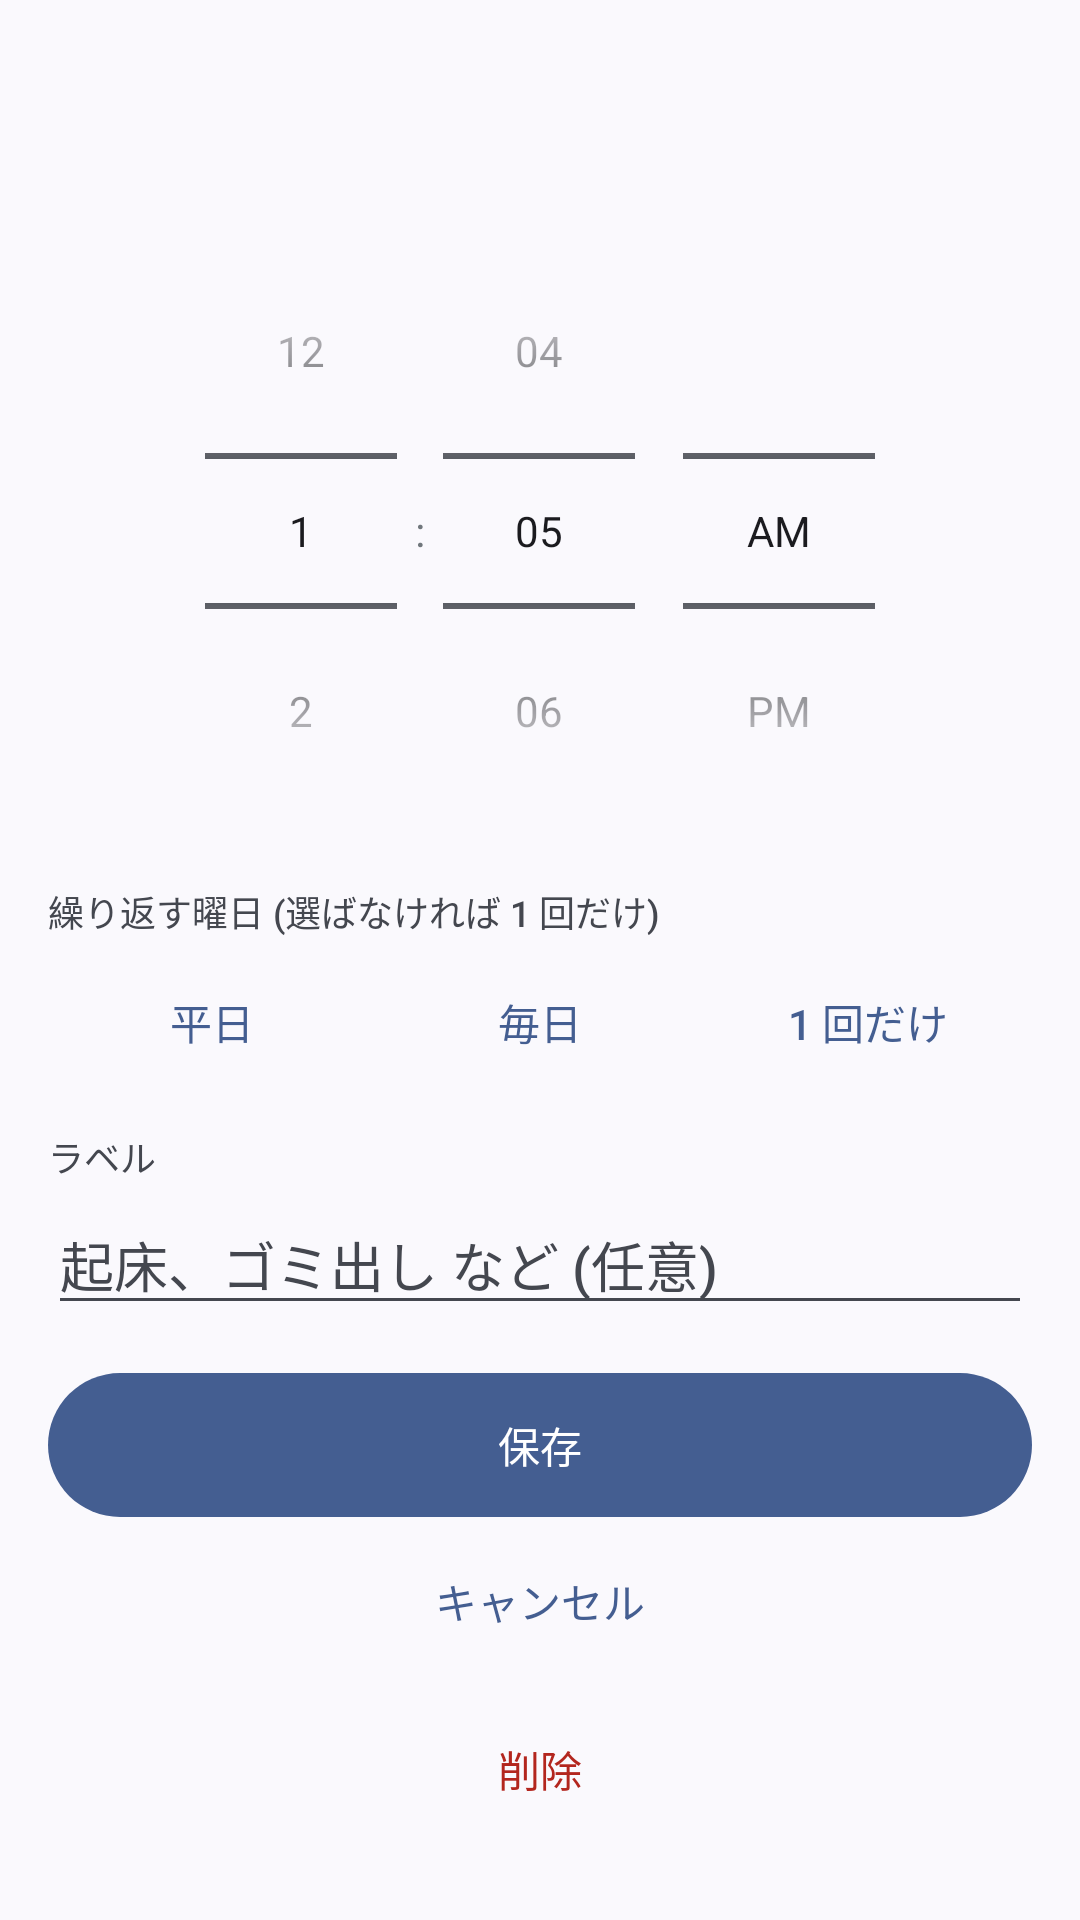

Layout XML and referenced resources for this Android screen:
<!-- AndroidManifest.xml: application theme AppTheme -->
<!-- res/layout/activity_alarm_edit.xml -->
<?xml version="1.0" encoding="utf-8"?>
<ScrollView xmlns:android="http://schemas.android.com/apk/res/android"
    android:id="@+id/alarmEditScroll"
    android:layout_width="match_parent"
    android:layout_height="match_parent"
    android:clipToPadding="false"
    android:fillViewport="true">

    <LinearLayout
        android:layout_width="match_parent"
        android:layout_height="wrap_content"
        android:orientation="vertical"
        android:padding="@dimen/space_l">

        <TextView
            android:id="@+id/alarmEditTitle"
            style="@style/ScreenTitle" />

        <TimePicker
            android:id="@+id/alarmTimePicker"
            android:layout_width="wrap_content"
            android:layout_height="wrap_content"
            android:layout_gravity="center_horizontal"
            android:timePickerMode="spinner" />

        <TextView
            style="@style/FieldLabel"
            android:text="@string/alarm_repeat_label" />

        <LinearLayout
            android:id="@+id/alarmDays"
            android:layout_width="match_parent"
            android:layout_height="wrap_content"
            android:orientation="horizontal" />

        <LinearLayout
            android:layout_width="match_parent"
            android:layout_height="wrap_content"
            android:orientation="horizontal">

            <Button
                android:id="@+id/btnDaysWeekdays"
                style="@style/Button.Text"
                android:layout_width="0dp"
                android:layout_height="wrap_content"
                android:layout_weight="1"
                android:text="@string/alarm_weekdays" />

            <Button
                android:id="@+id/btnDaysEveryDay"
                style="@style/Button.Text"
                android:layout_width="0dp"
                android:layout_height="wrap_content"
                android:layout_weight="1"
                android:text="@string/alarm_every_day" />

            <Button
                android:id="@+id/btnDaysOnce"
                style="@style/Button.Text"
                android:layout_width="0dp"
                android:layout_height="wrap_content"
                android:layout_weight="1"
                android:text="@string/alarm_once" />
        </LinearLayout>

        <TextView
            style="@style/FieldLabel"
            android:text="@string/alarm_label_label" />

        <EditText
            android:id="@+id/alarmLabel"
            android:layout_width="match_parent"
            android:layout_height="wrap_content"
            android:hint="@string/alarm_label_hint"
            android:importantForAutofill="no"
            android:inputType="text"
            android:maxLines="1" />

        <Button
        style="@style/Button.Filled"
            android:id="@+id/btnAlarmSave"
            android:layout_width="match_parent"
            android:layout_height="wrap_content"
            android:layout_marginTop="@dimen/space_l"
            android:text="@string/alarm_save" />

        <Button
        style="@style/Button.Text"
            android:id="@+id/btnAlarmCancel"
            android:layout_width="match_parent"
            android:layout_height="wrap_content"
            android:layout_marginTop="@dimen/space_xs"
            android:text="@string/timer_cancel" />

        <Button
            android:id="@+id/btnAlarmDelete"
            style="@style/Button.Text"
            android:layout_width="match_parent"
            android:layout_height="wrap_content"
            android:layout_marginTop="@dimen/space_s"
            android:text="@string/alarm_delete"
            android:textColor="@color/status_ng" />
    </LinearLayout>
</ScrollView>
<!-- resources referenced by this layout -->
<resources>
  <color name="status_ng">#FFB3261E</color>
  <dimen name="space_l">16dp</dimen>
  <dimen name="space_s">8dp</dimen>
  <dimen name="space_xs">4dp</dimen>
  <string name="alarm_delete">削除</string>
  <string name="alarm_every_day">毎日</string>
  <string name="alarm_label_hint">起床、ゴミ出し など (任意)</string>
  <string name="alarm_label_label">ラベル</string>
  <string name="alarm_once">1 回だけ</string>
  <string name="alarm_repeat_label">繰り返す曜日 (選ばなければ 1 回だけ)</string>
  <string name="alarm_save">保存</string>
  <string name="alarm_weekdays">平日</string>
  <string name="timer_cancel">キャンセル</string>
  <style name="Button.Filled">
          <item name="android:background">@drawable/btn_filled</item>
          <item name="android:textColor">@color/on_primary</item>
      </style>
  <style name="Button.Text">
          <item name="android:background">@drawable/btn_text</item>
          <item name="android:textColor">@color/primary</item>
          <item name="android:paddingStart">@dimen/space_m</item>
          <item name="android:paddingEnd">@dimen/space_m</item>
      </style>
  <style name="FieldLabel">
          <item name="android:layout_width">match_parent</item>
          <item name="android:layout_height">wrap_content</item>
          <item name="android:textSize">12sp</item>
          <item name="android:fontFamily">sans-serif-medium</item>
          <item name="android:textColor">@color/on_surface_variant</item>
          <item name="android:paddingTop">@dimen/space_m</item>
          <item name="android:paddingBottom">@dimen/space_xs</item>
      </style>
  <style name="ScreenTitle">
          <item name="android:layout_width">match_parent</item>
          <item name="android:layout_height">wrap_content</item>
          <item name="android:textSize">26sp</item>
          <item name="android:fontFamily">sans-serif-medium</item>
          <item name="android:textColor">@color/on_surface</item>
          <item name="android:paddingTop">@dimen/space_s</item>
          <item name="android:paddingBottom">@dimen/space_m</item>
      </style>
  <!-- drawable btn_filled (drawable) -->
  <?xml version="1.0" encoding="utf-8"?>
  <ripple xmlns:android="http://schemas.android.com/apk/res/android"
      android:color="?android:attr/colorControlHighlight">
      <item>
          <selector>
              <item android:state_enabled="false">
                  <shape android:shape="rectangle">
                      <solid android:color="#1F888888" />
                      <corners android:radius="999dp" />
                  </shape>
              </item>
              <item>
                  <shape android:shape="rectangle">
                      <solid android:color="@color/primary" />
                      <corners android:radius="999dp" />
                  </shape>
              </item>
          </selector>
      </item>
  </ripple>
  <color name="on_primary">@android:color/system_on_primary_light</color>
  <!-- drawable btn_text (drawable) -->
  <?xml version="1.0" encoding="utf-8"?>
  <ripple xmlns:android="http://schemas.android.com/apk/res/android"
      android:color="?android:attr/colorControlHighlight">
      <item android:id="@android:id/mask">
          <shape android:shape="rectangle">
              <solid android:color="#FFFFFFFF" />
              <corners android:radius="999dp" />
          </shape>
      </item>
  </ripple>
  <color name="primary">@android:color/system_primary_light</color>
  <dimen name="space_m">12dp</dimen>
  <color name="on_surface_variant">@android:color/system_on_surface_variant_light</color>
  <color name="on_surface">@android:color/system_on_surface_light</color>
  <color name="bg">@android:color/system_background_light</color>
  <style name="Button.Tonal">
          <item name="android:background">@drawable/btn_tonal</item>
          <item name="android:textColor">@color/on_secondary_container</item>
      </style>
  <color name="on_secondary_container">@android:color/system_on_secondary_container_light</color>
  <color name="secondary_container">@android:color/system_secondary_container_light</color>
</resources>
